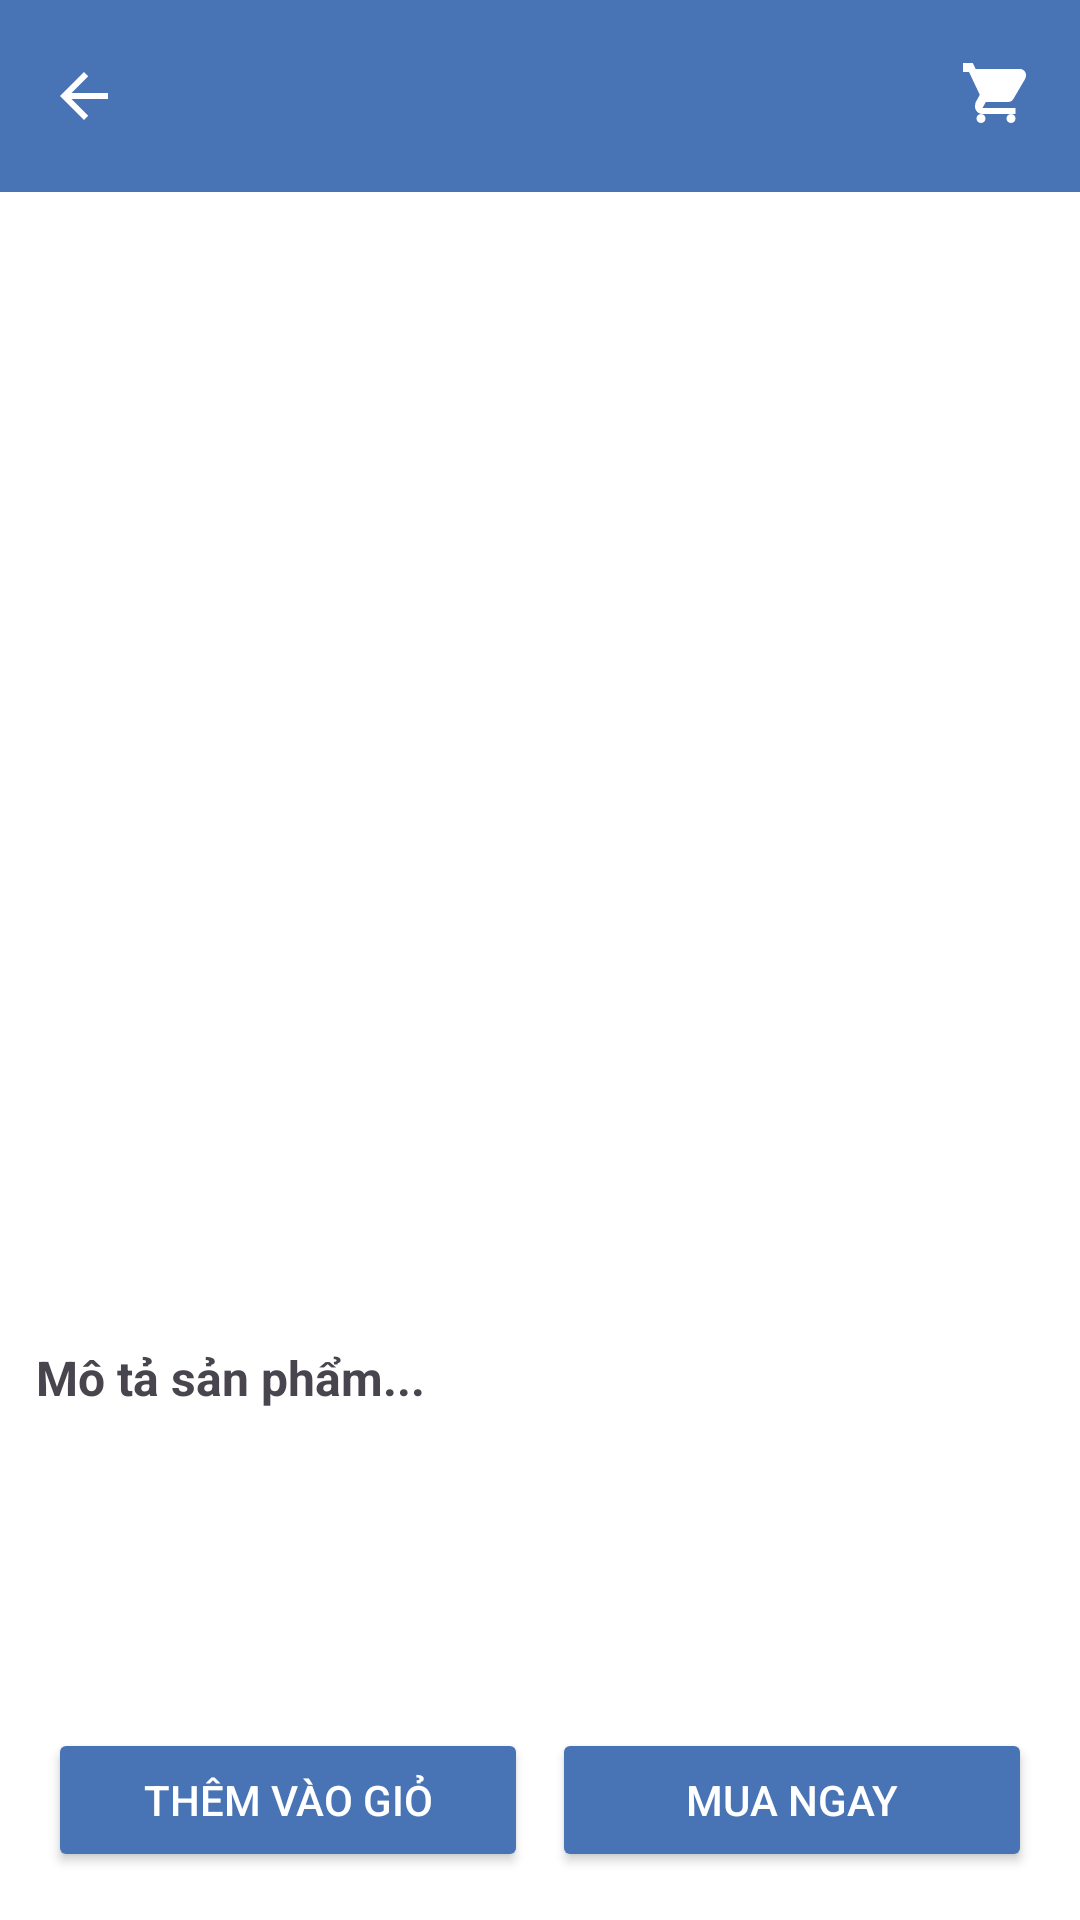

Layout XML and referenced resources for this Android screen:
<!-- AndroidManifest.xml: application theme Theme.UTHCARE -->
<!-- res/layout/activity_product_detail.xml -->
<?xml version="1.0" encoding="utf-8"?>
<LinearLayout xmlns:android="http://schemas.android.com/apk/res/android"
    xmlns:app="http://schemas.android.com/apk/res-auto"
    android:layout_width="match_parent"
    android:layout_height="match_parent"
    android:orientation="vertical">

    
    <androidx.appcompat.widget.Toolbar
        android:id="@+id/toolbar"
        android:layout_width="match_parent"
        android:layout_height="?attr/actionBarSize"
        android:background="@color/blue__header"
        app:titleTextColor="@android:color/black">

        <ImageButton
            android:id="@+id/btn_back"
            android:layout_width="wrap_content"
            android:layout_height="wrap_content"
            android:layout_gravity="start"
            android:layout_marginStart="12dp"
            android:background="?attr/selectableItemBackgroundBorderless"
            android:src="@drawable/ic_back" />

        <ImageButton
            android:id="@+id/btn_cart_top"
            android:layout_width="wrap_content"
            android:layout_height="wrap_content"
            android:layout_gravity="end"
            android:layout_marginEnd="16dp"
            android:background="?attr/selectableItemBackgroundBorderless"
            android:src="@drawable/ic_cart" />
    </androidx.appcompat.widget.Toolbar>

    
    <ScrollView
        android:layout_width="match_parent"
        android:layout_height="0dp"
        android:layout_weight="1"
        android:padding="12dp"
        android:background="#FFF"
        android:scrollbars="none">

        <LinearLayout
            android:layout_width="match_parent"
            android:layout_height="wrap_content"
            android:orientation="vertical">

            <ImageView
                android:id="@+id/iv_thumbnail"
                android:layout_width="match_parent"
                android:layout_height="250dp"
                android:scaleType="centerCrop"
                android:src="@drawable/placeholder" />

            <TextView
                android:id="@+id/tv_name"
                android:layout_width="match_parent"
                android:layout_height="wrap_content"
                android:textSize="20sp"
                android:textStyle="bold"
                android:lineSpacingExtra="2dp"
                android:maxLines="2"
                android:ellipsize="end"
                android:layout_marginTop="12dp" />

            <TextView
                android:id="@+id/tv_price"
                android:layout_width="wrap_content"
                android:layout_height="wrap_content"
                android:textColor="#FF5722"
                android:textSize="18sp"
                android:layout_marginTop="8dp"
                android:textStyle="bold"
                />

            <TextView
                android:id="@+id/tv_category"
                android:layout_width="wrap_content"
                android:layout_height="wrap_content"
                android:textSize="20sp"
                android:textStyle="bold"
                android:layout_marginTop="8dp" />

            <TextView
                android:id="@+id/tv_description"
                android:layout_width="match_parent"
                android:layout_height="wrap_content"
                android:textSize="16sp"
                android:textStyle="bold"
                android:lineSpacingExtra="6dp"
                android:layout_marginTop="16dp"
                android:text="Mô tả sản phẩm..." />
        </LinearLayout>
    </ScrollView>

    
    <LinearLayout
        android:id="@+id/layout_dynamic_info"
        android:layout_width="match_parent"
        android:layout_height="wrap_content"
        android:orientation="vertical"
        android:visibility="gone"
        android:padding="8dp"
        android:background="#FFF">

        <TextView
            android:id="@+id/tv_dynamic_name"
            android:layout_width="match_parent"
            android:layout_height="wrap_content"
            android:textSize="16sp"
            android:textStyle="bold"
            android:lineSpacingExtra="2dp"
            android:maxLines="2"
            android:ellipsize="end" />

        <TextView
            android:id="@+id/tv_dynamic_price"
            android:layout_width="wrap_content"
            android:layout_height="wrap_content"
            android:textColor="#FF5722"
            android:layout_marginTop="6dp"
            android:layout_marginLeft="6dp"
            android:textSize="16sp"
            android:textStyle="bold"
            />

        
        <LinearLayout
            android:layout_width="wrap_content"
            android:layout_height="wrap_content"
            android:orientation="horizontal"
            android:layout_marginTop="6dp"
            android:background="#fff"

            >

            <ImageButton
                android:id="@+id/btn_decrease"
                android:layout_width="40dp"
                android:layout_height="40dp"
                android:background="?attr/selectableItemBackgroundBorderless"
                android:src="@drawable/ic_minus"
                android:contentDescription="Giảm" />

            <TextView
                android:id="@+id/tv_dynamic_quantity"
                android:layout_width="wrap_content"
                android:layout_height="40dp"
                android:text="1"
                android:textSize="16sp"
                android:gravity="center"
                android:paddingHorizontal="8dp" />

            <ImageButton
                android:id="@+id/btn_increase"
                android:layout_width="40dp"
                android:layout_height="40dp"
                android:background="?attr/selectableItemBackgroundBorderless"
                android:src="@drawable/ic_plus"
                android:contentDescription="Tăng" />
        </LinearLayout>
    </LinearLayout>

    
    <LinearLayout
        android:layout_width="match_parent"
        android:layout_height="wrap_content"
        android:orientation="horizontal"
        android:padding="16dp"
        android:background="#FFFFFF">

        <Button
            android:id="@+id/btn_add_to_cart"
            android:layout_width="0dp"
            android:layout_height="wrap_content"
            android:layout_weight="1"
            android:text="Thêm vào giỏ"
            android:backgroundTint="@color/blue__header"
            android:textColor="#FFFFFF"
            android:layout_marginEnd="8dp" />

        <Button
            android:id="@+id/btn_buy_now"
            android:layout_width="0dp"
            android:layout_height="wrap_content"
            android:layout_weight="1"
            android:text="Mua ngay"
            android:backgroundTint="@color/blue__header"
            android:textColor="#FFFFFF" />
    </LinearLayout>

</LinearLayout>
<!-- resources referenced by this layout -->
<resources>
  <color name="blue__header">#4874b5</color>
  <!-- drawable ic_back (drawable) -->
  <?xml version="1.0" encoding="utf-8"?>
  <vector xmlns:android="http://schemas.android.com/apk/res/android"
      android:width="24dp"
      android:height="24dp"
      android:viewportWidth="24.0"
      android:viewportHeight="24.0">
      <path
          android:fillColor="#FFFF"
          android:pathData="M20,11H7.83l5.59,-5.59L12,4l-8,8 8,8 1.41,-1.41L7.83,13H20v-2z"/>
  </vector>
  <!-- drawable ic_cart (drawable) -->
  <?xml version="1.0" encoding="utf-8"?>
  <vector xmlns:android="http://schemas.android.com/apk/res/android"
      android:width="24dp"
      android:height="24dp"
      android:viewportWidth="24"
      android:viewportHeight="24">
      <path
          android:fillColor="#FFFF"
          android:pathData="M7,18c-0.828,0 -1.5,0.672 -1.5,1.5S6.172,21 7,21s1.5,-0.672 1.5,-1.5S7.828,18 7,18zM1,2v2h2l3.6,7.59 -1.35,2.44C5.16,14.37 5,14.9 5,15.5 5,16.88 6.12,18 7.5,18h11v-2h-11l1.1,-2h7.45c0.75,0 1.41,-0.41 1.75,-1.03L21.55,6.59C21.86,6.1 22,5.55 22,5c0,-1.1 -0.9,-2 -2,-2H5.21l-0.94,-2H1zm16,16c-0.828,0 -1.5,0.672 -1.5,1.5s0.672,1.5 1.5,1.5 1.5,-0.672 1.5,-1.5 -0.672,-1.5 -1.5,-1.5z" />
  </vector>
  <!-- drawable ic_minus (drawable) -->
  <vector xmlns:android="http://schemas.android.com/apk/res/android"
      android:width="24dp"
      android:height="24dp"
      android:viewportWidth="24"
      android:viewportHeight="24">
      <path
          android:fillColor="#4874B5"
          android:pathData="M19,13H5v-2h14v2z" />
  </vector>
  <!-- drawable ic_plus (drawable) -->
  <vector xmlns:android="http://schemas.android.com/apk/res/android" android:height="24dp" android:tint="#4874B5" android:viewportHeight="960" android:viewportWidth="960" android:width="24dp">
        
      <path android:fillColor="@android:color/white" android:pathData="M440,520L200,520L200,440L440,440L440,200L520,200L520,440L760,440L760,520L520,520L520,760L440,760L440,520Z"/>
      
  </vector>
  <style name="Theme.UTHCARE" parent="Base.Theme.UTHCARE" />
  <style name="Base.Theme.UTHCARE" parent="Theme.Material3.DayNight.NoActionBar">
          
          
      </style>
</resources>
